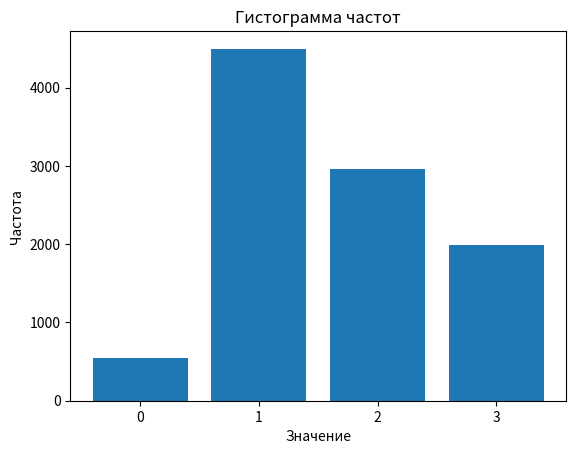

Reproduce this figure in Python.
import random
from scipy import stats
import matplotlib.pyplot as plt
# Задаем вероятности
i, j, k = 1 , 4, 5  # Замените на последние три цифры вашей зачетки
if i == 0:
    i = 10
if j == 0:
    j = 10
if k == 0:
    k = 10

total_probability = i/2 * (i + j + k) + (j + k)/2 * (i + j + k) + (i + k)/2 * (i + j + k) + j/2 * (i + j + k)

p0 = (i / 2 * (i + j + k)) / total_probability
p1 = ((j + k) / 2 * (i + j + k)) / total_probability
p2 = ((i + k) / 2 * (i + j + k)) / total_probability
p3 = (j / 2 * (i + j + k)) / total_probability

# Генерируем 10000 чисел, имитирующих ξ
num_samples = 10000
samples = [random.choices([0, 1, 2, 3], [p0, p1, p2, p3])[0] for _ in range(num_samples)]

# Считаем частоту появления каждого значения
count_0 = samples.count(0)
count_1 = samples.count(1)
count_2 = samples.count(2)
count_3 = samples.count(3)

# Выводим частоты
print("Частота 0:", count_0)
print("Частота 1:", count_1)
print("Частота 2:", count_2)
print("Частота 3:", count_3)

# Выполняем критерий сравнения долей


observed_frequencies = [count_0, count_1, count_2, count_3]
expected_frequencies = [num_samples * p0, num_samples * p1, num_samples * p2, num_samples * p3]

_, p_value = stats.chisquare(f_obs=observed_frequencies, f_exp=expected_frequencies)

# Проверяем на уровне значимости 0,05
alpha = 0.05
if p_value < alpha:
    print("Распределение не соответствует ξ (p-значение =", p_value, ")")
else:
    print("Распределение соответствует ξ (p-значение =", p_value, ")")

plt.bar([0, 1, 2, 3], observed_frequencies, tick_label=[0, 1, 2, 3])
plt.xlabel("Значение")
plt.ylabel("Частота")
plt.title("Гистограмма частот")
plt.show()